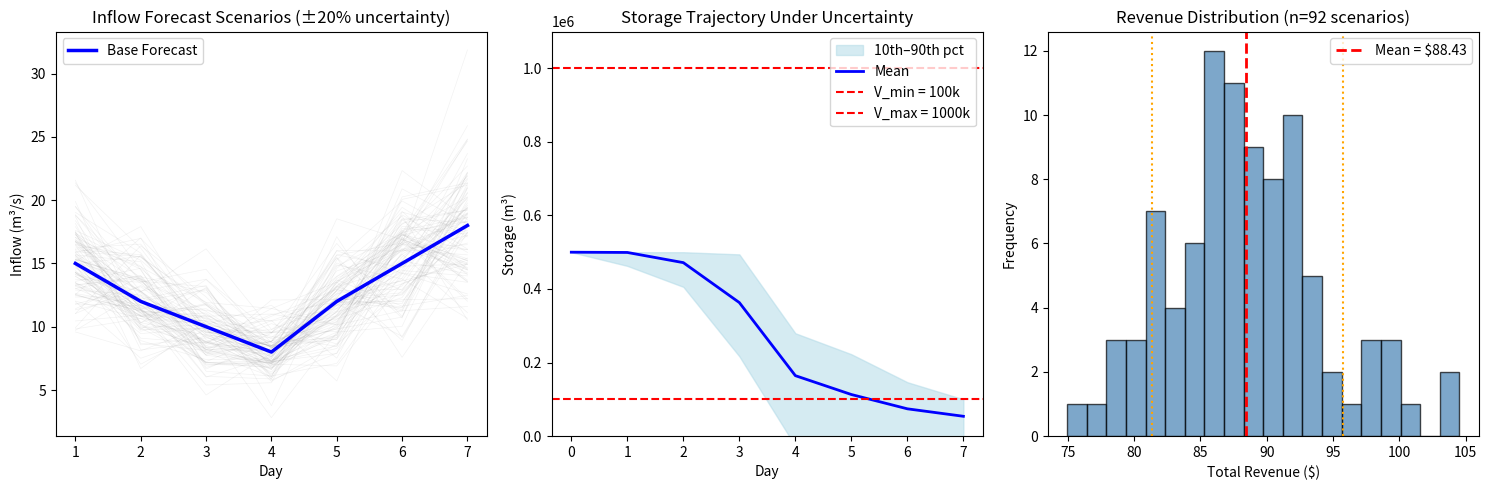

The script that saved this image:
"""
Uncertainty Analysis for Reservoir Optimization
Monte Carlo simulation with 100 inflow scenarios
"""

import numpy as np
from scipy.optimize import minimize
import matplotlib.pyplot as plt

# Base parameters
V0 = 500_000
V_min = 100_000
V_max = 1_000_000
Q_eco = 10
Q_max = 100
dt = 86400
base_inflow = np.array([15, 12, 10, 8, 12, 15, 18])
price = np.array([0.08, 0.08, 0.08, 0.08, 0.10, 0.12, 0.10])
eta = 0.85
g = 9.81
H = 50
POWER_CONV = eta * g * H * dt / 3_600_000


def generate_inflow_scenarios(base_inflow, n_scenarios=100, uncertainty=0.20):
    """
    Generate inflow scenarios with random uncertainty.

    Args:
        base_inflow: array of 7 base inflow values (m³/s)
        n_scenarios: number of scenarios to generate
        uncertainty: standard deviation as fraction of base (default 0.20 = ±20%)

    Returns:
        array of shape (n_scenarios, 7) with uncertain inflows
    """
    np.random.seed(42)

    n_days = len(base_inflow)
    std_dev = base_inflow * uncertainty

    scenarios = np.zeros((n_scenarios, n_days))
    for i in range(n_scenarios):
        random_shocks = np.random.normal(0, std_dev)
        scenarios[i] = base_inflow + random_shocks
        scenarios[i] = np.clip(scenarios[i], 0, None)

    return scenarios


def compute_storage(Q_releases, inflow):
    """Compute storage values V0 to V7."""
    n = len(Q_releases)
    storage = np.zeros(n + 1)
    storage[0] = V0
    for t in range(n):
        storage[t + 1] = storage[t] + (inflow[t] - Q_releases[t]) * dt
    return storage


def compute_revenue(Q_releases):
    """Compute total revenue in dollars."""
    power = Q_releases * POWER_CONV
    revenue = np.sum(power * price)
    return revenue


def objective(Q_releases, inflow):
    """Objective function for a given inflow scenario."""
    storage = compute_storage(Q_releases, inflow)
    if np.any(storage[1:] < V_min) or np.any(storage[1:] > V_max):
        return 1e10  # Penalty for constraint violation
    revenue = compute_revenue(Q_releases)
    return -revenue


def solve_single(inflow):
    """Solve optimization for a single scenario."""
    bounds = [(Q_eco, Q_max) for _ in range(7)]
    x0 = inflow.copy()

    result = minimize(
        fun=lambda x: objective(x, inflow),
        x0=x0,
        method="SLSQP",
        bounds=bounds,
        options={"ftol": 1e-10, "maxiter": 1000},
    )

    if result.success:
        return result.x, compute_revenue(result.x), compute_storage(result.x, inflow)
    else:
        return None, None, None


def optimize_under_uncertainty(scenarios):
    """
    Run optimization for each scenario.

    Args:
        scenarios: array of shape (n_scenarios, 7)

    Returns:
        releases: array (n_scenarios, 7)
        revenues: array (n_scenarios,)
        storages: array (n_scenarios, 8)
    """
    n_scenarios = scenarios.shape[0]
    releases = np.zeros((n_scenarios, 7))
    revenues = np.zeros(n_scenarios)
    storages = np.zeros((n_scenarios, 8))

    for i in range(n_scenarios):
        release, revenue, storage = solve_single(scenarios[i])
        if release is not None:
            releases[i] = release
            revenues[i] = revenue
            storages[i] = storage
        else:
            releases[i] = np.nan
            revenues[i] = np.nan
            storages[i] = np.nan

    valid_mask = ~np.isnan(revenues)
    print(f"Solvable scenarios: {np.sum(valid_mask)}/{n_scenarios}")

    return releases, revenues, storages


def compute_statistics(releases, revenues, storages):
    """Compute mean, 10th, 90th percentile statistics."""
    valid_releases = releases[~np.isnan(revenues)]
    valid_storages = storages[~np.isnan(revenues)]

    release_mean = np.mean(valid_releases, axis=0)
    release_p10 = np.percentile(valid_releases, 10, axis=0)
    release_p90 = np.percentile(valid_releases, 90, axis=0)

    storage_mean = np.mean(valid_storages, axis=0)
    storage_p10 = np.percentile(valid_storages, 10, axis=0)
    storage_p90 = np.percentile(valid_storages, 90, axis=0)

    revenues_valid = revenues[~np.isnan(revenues)]
    revenue_mean = np.mean(revenues_valid)
    revenue_std = np.std(revenues_valid)
    revenue_p10 = np.percentile(revenues_valid, 10)
    revenue_p90 = np.percentile(revenues_valid, 90)

    return {
        "release_mean": release_mean,
        "release_p10": release_p10,
        "release_p90": release_p90,
        "storage_mean": storage_mean,
        "storage_p10": storage_p10,
        "storage_p90": storage_p90,
        "revenue_mean": revenue_mean,
        "revenue_std": revenue_std,
        "revenue_p10": revenue_p10,
        "revenue_p90": revenue_p90,
        "revenues_valid": revenues_valid,
    }


def check_ecological_violations(releases):
    """Count scenarios with any release below Q_eco."""
    violations = np.sum(np.any(releases < Q_eco, axis=1))
    return violations


def plot_uncertainty_analysis(scenarios, storages, stats):
    """Create 3-subplot figure."""
    fig, axes = plt.subplots(1, 3, figsize=(15, 5))

    # Subplot 1: Inflow scenarios
    ax1 = axes[0]
    for i in range(scenarios.shape[0]):
        ax1.plot(range(1, 8), scenarios[i], color="gray", alpha=0.1, linewidth=0.5)
    ax1.plot(range(1, 8), base_inflow, "b-", linewidth=2.5, label="Base Forecast")
    ax1.set_xlabel("Day")
    ax1.set_ylabel("Inflow (m³/s)")
    ax1.set_title("Inflow Forecast Scenarios (±20% uncertainty)")
    ax1.set_xticks(range(1, 8))
    ax1.legend()

    # Subplot 2: Storage trajectory
    ax2 = axes[1]
    days = np.arange(0, 8)
    valid_storages = storages[~np.isnan(storages).any(axis=1)]
    p10 = np.percentile(valid_storages, 10, axis=0)
    p90 = np.percentile(valid_storages, 90, axis=0)
    mean = np.mean(valid_storages, axis=0)

    ax2.fill_between(
        days, p10, p90, color="lightblue", alpha=0.5, label="10th–90th pct"
    )
    ax2.plot(days, mean, "b-", linewidth=2, label="Mean")
    ax2.axhline(
        y=V_min,
        color="red",
        linestyle="--",
        linewidth=1.5,
        label=f"V_min = {V_min / 1000:.0f}k",
    )
    ax2.axhline(
        y=V_max,
        color="red",
        linestyle="--",
        linewidth=1.5,
        label=f"V_max = {V_max / 1000:.0f}k",
    )
    ax2.set_xlabel("Day")
    ax2.set_ylabel("Storage (m³)")
    ax2.set_title("Storage Trajectory Under Uncertainty")
    ax2.set_xticks(days)
    ax2.legend(loc="upper right")
    ax2.set_ylim([0, V_max * 1.1])

    # Subplot 3: Revenue distribution
    ax3 = axes[2]
    ax3.hist(
        stats["revenues_valid"],
        bins=20,
        color="steelblue",
        edgecolor="black",
        alpha=0.7,
    )
    ax3.axvline(
        x=stats["revenue_mean"],
        color="red",
        linestyle="--",
        linewidth=2,
        label=f"Mean = ${stats['revenue_mean']:.2f}",
    )
    ax3.axvline(x=stats["revenue_p10"], color="orange", linestyle=":", linewidth=1.5)
    ax3.axvline(x=stats["revenue_p90"], color="orange", linestyle=":", linewidth=1.5)
    ax3.set_xlabel("Total Revenue ($)")
    ax3.set_ylabel("Frequency")
    ax3.set_title(f"Revenue Distribution (n={len(stats['revenues_valid'])} scenarios)")
    ax3.legend()

    plt.tight_layout()
    plt.savefig("uncertainty_analysis.png", dpi=150)
    plt.close()
    print("\nPlot saved to: uncertainty_analysis.png")


def print_summary(stats, violations, n_scenarios):
    """Print summary statistics."""
    print("\n" + "=" * 70)
    print("UNCERTAINTY ANALYSIS SUMMARY")
    print("=" * 70)
    print(f"Mean Revenue: ${stats['revenue_mean']:.2f}")
    print(f"Std Dev:      ${stats['revenue_std']:.2f}")
    print(f"10th pct:    ${stats['revenue_p10']:.2f}")
    print(f"90th pct:    ${stats['revenue_p90']:.2f}")
    print(f"\nScenarios with ecological violations: {violations}/{n_scenarios}")
    print("=" * 70)


def main():
    """Run full uncertainty analysis."""
    print("Generating 100 inflow scenarios with ±20% uncertainty...")
    scenarios = generate_inflow_scenarios(
        base_inflow, n_scenarios=100, uncertainty=0.20
    )

    print("\nRunning optimization for each scenario...")
    releases, revenues, storages = optimize_under_uncertainty(scenarios)

    print("\nComputing statistics across scenarios...")
    stats = compute_statistics(releases, revenues, storages)

    violations = check_ecological_violations(releases)

    print_summary(stats, violations, 100)
    plot_uncertainty_analysis(scenarios, storages, stats)


if __name__ == "__main__":
    main()
